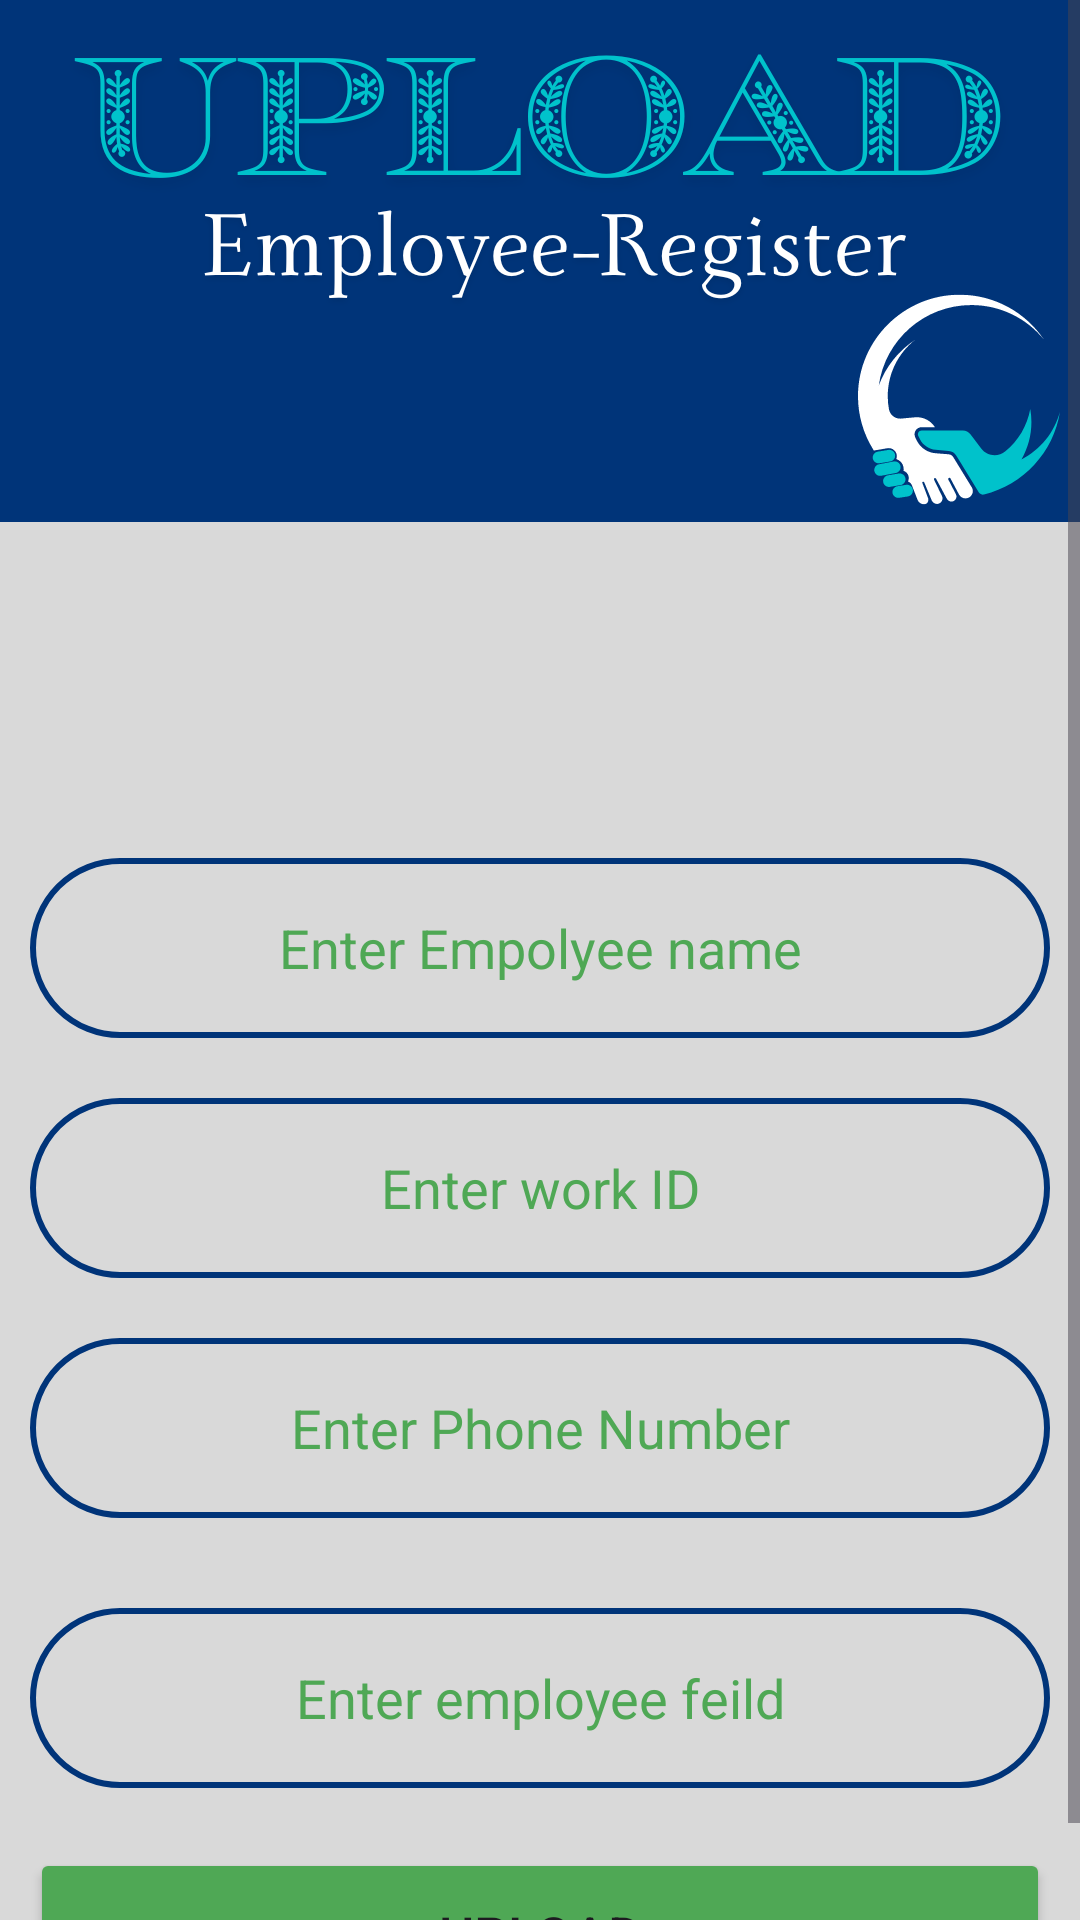

Here is an Android app screen rendered from its layout file. Give the layout XML and the strings, colors and styles it references.
<!-- AndroidManifest.xml: application theme Theme.Employeeregister -->
<!-- res/layout/activity_upload.xml -->
<?xml version="1.0" encoding="utf-8"?>
<ScrollView
    xmlns:android="http://schemas.android.com/apk/res/android"
    xmlns:app="http://schemas.android.com/apk/res-auto"
    xmlns:tools="http://schemas.android.com/tools"
    android:layout_width="match_parent"
    android:layout_height="match_parent"
    tools:context=".UploadActivity"
    android:background="@drawable/uploadl">

        <LinearLayout
            android:id="@+id/main"
            android:layout_width="match_parent"
            android:layout_height="wrap_content"
            android:orientation="vertical"
            android:layout_gravity="center_vertical">

                <EditText
                    android:id="@+id/uploadempolyeename"
                    android:layout_width="match_parent"
                    android:layout_height="60dp"
                    android:layout_gravity="start|center_vertical"
                    android:layout_marginStart="10dp"
                    android:layout_marginTop="320dp"
                    android:layout_marginEnd="10dp"
                    android:background="@drawable/blue_border"
                    android:hint="@string/enter_empolyee_name"
                    android:padding="16dp"
                    android:textAlignment="center"
                    android:textColor="@color/black"
                    android:textColorHint="@color/green"
                    tools:ignore="RtlCompat" />

                <EditText
                    android:id="@+id/uploadnic"
                    android:layout_width="match_parent"
                    android:layout_height="60dp"
                    android:layout_gravity="start|center_vertical"
                    android:layout_marginStart="10dp"
                    android:layout_marginTop="20dp"
                    android:layout_marginEnd="10dp"
                    android:background="@drawable/blue_border"
                    android:hint="@string/enter_employee_nic"
                    android:padding="16dp"
                    android:textAlignment="center"
                    android:textColor="@color/black"
                    android:textColorHint="@color/green"
                    tools:ignore="RtlCompat" />

                <EditText
                    android:id="@+id/uploadnumber"
                    android:layout_width="match_parent"
                    android:layout_height="60dp"
                    android:layout_gravity="start|center_vertical"
                    android:layout_marginStart="10dp"
                    android:layout_marginTop="20dp"
                    android:layout_marginEnd="10dp"
                    android:background="@drawable/blue_border"
                    android:hint="@string/enter_phone_number"
                    android:padding="16dp"
                    android:textAlignment="center"
                    android:textColor="@color/black"
                    android:textColorHint="@color/green"
                    tools:ignore="RtlCompat" />

                <EditText
                    android:id="@+id/uploademployeefield"
                    android:layout_width="match_parent"
                    android:layout_height="60dp"
                    android:layout_gravity="start|center_vertical"
                    android:layout_marginStart="10dp"
                    android:layout_marginTop="30dp"
                    android:layout_marginEnd="10dp"
                    android:background="@drawable/blue_border"
                    android:hint="@string/enter_employee_field"
                    android:padding="16dp"
                    android:textAlignment="center"
                    android:textColor="@color/black"
                    android:textColorHint="@color/green"
                    tools:ignore="RtlCompat" />

                <Button
                    android:id="@+id/mainupload"
                    android:layout_width="match_parent"
                    android:layout_height="58dp"
                    android:layout_marginStart="10dp"
                    android:layout_marginTop="20dp"
                    android:layout_marginEnd="10dp"
                    android:backgroundTint="@color/green"
                    android:text="@string/upload"
                    android:textSize="18sp" />

        </LinearLayout>

</ScrollView>
<!-- resources referenced by this layout -->
<resources>
  <color name="black">#FF000000</color>
  <color name="green">#4fa855</color>
  <!-- drawable blue_border (drawable) -->
  <?xml version="1.0" encoding="utf-8"?>
  <shape xmlns:android="http://schemas.android.com/apk/res/android">
  <stroke
      android:width="2dp"
      android:color="@color/blue"/>
  
      <corners
          android:radius="30dp"/>
  </shape>
  <!-- drawable uploadl: png bitmap (drawable, 102537 bytes) -->
  <string name="enter_employee_field">Enter employee feild</string>
  <string name="enter_employee_nic">Enter work ID</string>
  <string name="enter_empolyee_name">Enter Empolyee name</string>
  <string name="enter_phone_number">Enter Phone Number</string>
  <string name="upload">Upload</string>
  <style name="Theme.Employeeregister" parent="Base.Theme.Employeeregister" />
  <color name="blue">#003479</color>
  <style name="Base.Theme.Employeeregister" parent="Theme.Material3.DayNight.NoActionBar">
          
          <item name="colorPrimary">@color/green</item>
          <item name="colorPrimaryVariant">@color/green</item>
          <item name="android:statusBarColor">@color/green</item>
      </style>
</resources>
